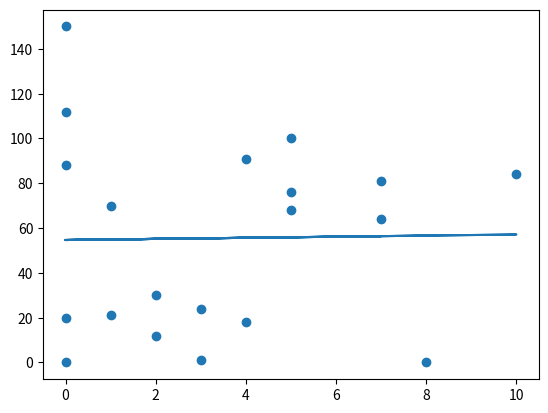

Write the Python code that produced this figure.
import matplotlib.pyplot as plt
from scipy import stats
import random
# -----------------------------------------------------------------------------
# Linear Regression
#
# Builds up a linear regression model using random data points in order to 
# demonstrate how to make basic predictions.
#
# Usage:
#   $ python linear_reg.py
# -----------------------------------------------------------------------------
# Main driver function. 
def main():
    # Data point arrays.
    x = []
    y = []

    # Set number of data points.
    n = 20

    # Generate and add random x,y data points.
    for i in range(n):
        x_value = random.randint(0,10)
        y_value = random.randint(0,10)*i
        x.append(x_value)
        y.append(y_value)

    # Get the stats using linear regression.
    slope, intercept, r_value, p_value, std_err = stats.linregress(x, y)

    # Generates and returns a prediction given an x value. 
    # Uses the equation y = mx + b.
    def get_prediction(x):
        prediction = slope * x + intercept
        return prediction   

    # Assigns a list of predictions using the get_prediction function and x values.
    model = list(map(get_prediction, x))

    # Plots the data points.
    plt.scatter(x,y)

    # Plots the prediction model.
    plt.plot(x, model)

    # Make and display a prediction with an x value of 5.
    predict_me = 5
    prediction = get_prediction(predict_me)
    print(f"At", predict_me, "the prediction is", prediction)

    # Graph display.
    plt.show()

# Pushing the big red button. 
if __name__ == "__main__":
    main()